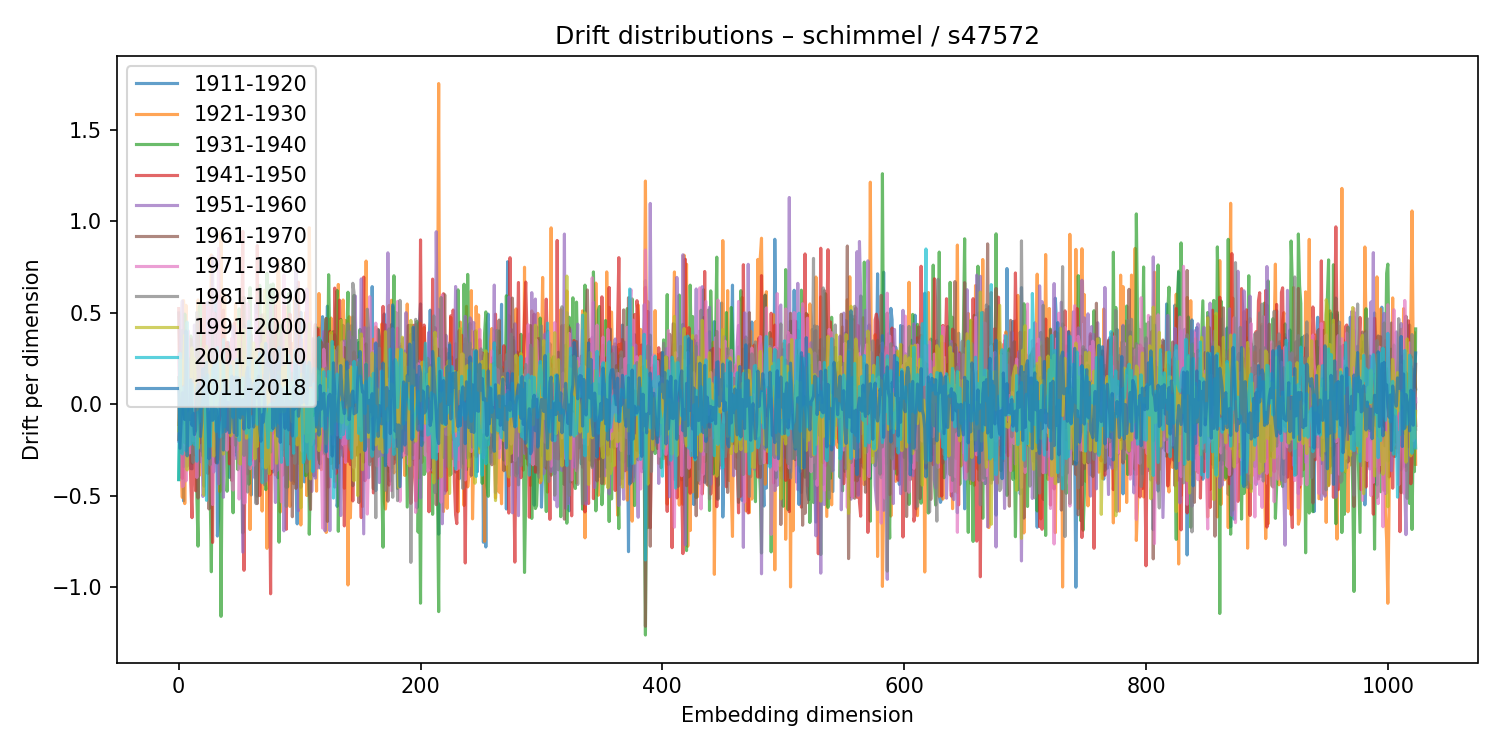

Data behind this chart, as committed beside it:
1911-1920, 1921-1930, 1931-1940, 1941-1950, 1951-1960, 1961-1970, 1971-1980, 1981-1990, 1991-2000, 2001-2010, 2011-2018
0.4976, -0.1121, -0.4121, 0.5218, -0.2022, -0.1929, 0.2699, 0.1446, -0.1458, -0.4129, 0.07325
0.2794, 0.2582, -0.1117, -0.1231, -0.02419, 0.02133, 0.001367, 0.0009589, -0.04698, 0.2783, -0.2414
0.2861, -0.305, -0.1718, 0.06987, 0.4534, 0.1109, -0.1386, -0.265, 0.2384, -0.08041, -0.0831
0.06663, -0.5098, 0.4028, -0.4055, 0.5638, 0.02432, -0.4512, 0.2842, 0.1105, -0.2726, 0.06171
-0.5289, 0.5656, -0.3418, -0.01639, 0.252, 0.1355, -0.4461, 0.1223, 0.1919, 0.08994, 0.03988
0.4924, -0.5436, 0.4908, 0.1526, -0.2212, -0.06872, -0.1163, -0.2111, 0.3765, -0.1697, -0.08444
-0.277, 0.5399, -0.2311, 0.1941, -0.188, 0.1217, -0.4199, 0.386, -0.1282, -0.2568, 0.399
0.1495, 0.009969, -0.08064, 0.3874, -0.3394, -0.03779, 0.07315, 0.05506, -0.3598, 0.4475, -0.2828
0.03994, -0.02726, 0.2643, -0.2713, -0.07931, -0.07768, 0.399, -0.03932, -0.1006, -0.228, -0.002223
0.2075, 0.1185, 0.07139, -0.1794, 0.1818, -0.09579, -0.2667, 0.2314, -0.04826, 0.1282, -0.08472
-0.3526, -0.03197, 0.3723, -0.4304, 0.00524, 0.3545, -0.03242, 0.2516, -0.04438, -0.2185, 0.1335
-0.3535, 0.1228, 0.323, -0.6206, 0.3108, -0.3229, 0.2181, -0.1769, 0.3075, 0.1112, -0.1161
-0.01765, -0.2135, 0.1932, 0.03947, 0.1835, 0.1371, -0.2, -0.3187, 0.2373, -0.1255, -0.05019
-0.06381, 0.1429, -0.2763, -0.2331, 0.4318, -0.1151, -0.1995, 0.2322, 0.2478, -0.221, -0.1665
0.1927, 0.2019, -0.0838, -0.4735, 0.277, -0.005378, 0.1831, -0.1433, 0.07393, -0.1921, -0.1435
-0.2379, 0.1543, -0.4969, 0.2113, -0.2732, 0.3018, -0.4005, 0.5008, 0.06213, -0.3124, 0.08533
-0.01905, 0.5687, -0.7761, 0.4705, -0.0516, -0.5134, 0.1793, 0.3419, -0.2421, -0.04242, 0.1094
-0.0569, -0.3898, 0.5311, 0.1432, -0.3178, 0.02219, 0.1432, -0.005156, 0.02648, -0.09874, 0.01473
0.08868, -0.2655, 0.5412, -0.07708, -0.1601, -0.2109, 0.07474, 0.2571, -0.01728, -0.03093, -0.1774
-0.1476, 0.2109, -0.2572, -0.02645, -0.1091, -0.02195, 0.3061, 0.1054, 0.07335, -0.01505, -0.1017
-0.2356, 0.3522, 0.2292, 0.1336, -0.5047, -0.08782, 0.2803, -0.2832, 0.04515, 0.007219, 0.1932
-0.2457, 0.3747, -0.4484, 0.547, -0.4769, 0.09604, 0.2998, 0.01906, -0.4981, 0.1408, -0.004892
-0.2374, -0.1907, 0.09458, 0.2155, -0.005041, 0.04171, -0.1703, 0.2743, -0.2479, -0.01803, 0.1865
-0.1827, 0.06789, -0.1029, 0.2195, -0.2182, -0.2108, 0.2822, -0.2639, 0.3151, -0.5256, 0.2284
0.05283, 0.09094, -0.1942, -0.3788, 0.5564, -0.04664, -0.03817, -0.3198, 0.2411, 0.1593, -0.05006
-0.005204, 0.07729, 0.0738, 0.2666, -0.1733, -0.5727, 0.5291, -0.04872, 0.003782, 0.02501, -0.2983
0.4525, 0.0867, -0.471, 0.122, 0.5117, -0.04435, -0.1252, -0.3321, 0.2264, -0.2318, -0.06025
-0.1087, 0.8144, -0.9159, 0.03093, 0.2934, -0.281, -0.008647, -0.03349, 0.02416, -0.03428, -0.01929
0.2261, 0.153, -0.005934, -0.7557, 0.8072, -0.01499, -0.5487, 0.3767, -0.1341, 0.1957, -0.08849
0.2142, -0.1712, -0.2288, 0.4329, -0.3715, 0.06036, 0.4972, 0.1477, -0.2842, -0.08785, -0.01959
-0.141, 0.2746, 0.03066, -0.2515, -0.2327, 0.4969, 0.06478, -0.0863, -0.139, 0.2214, -0.08051
0.5668, -0.02104, -0.3137, -0.07241, 0.4024, -0.3202, -0.05175, 0.08337, 0.02867, -0.1496, -0.02669
-0.721, -0.0017, -0.04619, 0.2876, -0.2494, 0.4653, -0.02297, 0.1499, 0.01757, 0.3094, -0.3218
-0.6286, 0.3352, 0.09758, 0.3449, -0.4357, -0.301, 0.8507, -0.3063, 0.1152, -0.1343, -0.1518
-0.02229, -0.4774, -0.1419, 0.5893, -0.1329, -0.000526, 0.2029, -0.276, 0.249, -0.1803, -0.05178
0.1035, 0.9412, -1.16, 0.2224, -0.204, -0.02643, -0.1569, 0.1973, -0.01727, -0.1023, 0.05693
0.008757, 0.04411, -0.1879, 0.2318, -0.07166, -0.04172, -0.1755, 0.2389, 0.2702, -0.153, 0.06732
0.1724, -0.1851, -0.1524, 0.5131, -0.5087, 0.185, 0.1332, -0.05991, -0.2731, 0.3529, -0.2511
0.02554, 0.5986, 0.04098, -0.05362, -0.07787, -0.02511, -0.1497, -0.1439, 0.2068, -0.1244, 0.1192
0.06432, -0.1223, 0.1168, -0.02243, 0.005356, 0.01004, 0.1295, -0.1209, 0.2245, 0.001384, -0.1484
-0.1263, 0.2639, -0.4762, 0.3377, 0.02694, -0.1042, -0.2515, 0.0444, 0.1348, 0.02551, 0.00973
0.3372, -0.04456, -0.2983, -0.06066, 0.02446, 0.1853, 0.1144, -0.1407, 0.0781, 0.06956, 0.007874
-0.4004, 0.3039, 0.3129, -0.3265, 0.2483, -0.198, -0.02648, -0.06296, 0.2081, 0.001815, -0.1568
0.2599, -0.09106, -0.1882, 0.2853, 0.03848, -0.07701, -0.02301, -0.1314, -0.1732, 0.2089, -0.03579
0.06245, 0.1188, -0.3592, 0.3583, -0.223, -0.4177, 0.3582, 0.03938, -0.1582, 0.08252, 0.1532
0.323, 0.2876, -0.5936, -0.1297, 0.425, 0.0402, -0.4696, -0.00503, 0.2324, -0.0731, -0.03071
-0.2808, 0.03293, 0.06118, 0.4426, -0.1638, -0.1745, 0.2736, -0.02155, 0.1449, 0.03593, -0.1562
-0.1503, 0.5478, -0.259, 0.2145, -0.2968, 0.1291, 0.03653, -0.2246, 0.191, 0.001902, 0.1474
-0.1775, -0.1338, -0.03889, 0.1176, -0.1699, 0.1223, 0.3583, -0.1507, -0.1763, 0.245, -0.1725
0.001503, 0.2432, -0.3584, -0.04538, -0.2458, -0.1246, 0.4222, 0.03831, -0.1447, -0.02134, 0.1446
-0.06909, -0.3248, 0.5201, -0.1424, 0.1287, 0.1957, -0.5188, 0.0579, 0.4274, -0.1983, 0.06862
-0.2391, 0.04067, -0.1931, -0.1283, 0.1537, 0.34, -0.1237, 0.1927, -0.3277, 0.09724, -0.0765
-0.3237, 0.252, 0.1337, 0.2276, -0.3272, -0.06492, -0.1122, -0.04665, 0.1109, -0.05443, -0.03713
-0.08069, 0.5818, -0.7035, 0.9432, -0.8088, 0.00822, 0.0862, 0.004407, -0.08358, 0.1431, 0.02541
0.3745, -0.1611, 0.4335, -0.9079, 0.4175, 0.5828, -0.5408, -0.2804, 0.4076, -0.05605, -0.1365
0.08162, 0.2235, -0.2802, -0.1774, 0.09386, 0.4363, -0.5371, 0.024, 0.1997, 0.06477, -0.04147
-0.0381, 0.1286, -0.2303, 0.05084, 0.08316, -0.04363, -0.1583, 0.2531, -0.1863, -0.1595, 0.1659
-0.06762, -0.1127, 0.1117, 0.2316, -5.900673568259851e-06, -0.3811, 0.5488, -0.4805, -0.1325, 0.04041, 0.1998
-0.1435, 0.3616, -0.4375, -0.1147, 0.01933, -0.08032, 0.5297, -0.1058, -0.1793, 0.4526, -0.1293
0.04702, -0.6852, 0.6361, -0.2037, 0.102, 0.1298, -0.3533, 0.328, -0.01825, -0.3326, 0.1324
... 964 more rows
